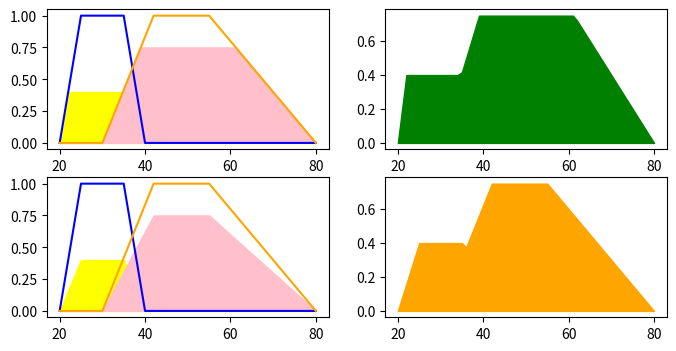

The matplotlib source for this figure:
""" 
Hafta4 - Sayfa 28
Mamdani and Larsen

ödev-6:
Çıkış: Sıcaklık
Evrensel Küme: np.arange(20,81,1)
Low:[20,25,35,40]
Medium:[30,42,55,80]
Kural 1: Öncül çıkışı:0.4 (Low->22)
Çıkış Kümesi: Low olacak şekilde mamdani’ye göre çıkış kümesini elde edip görselleştirin.
Kural 2: Öncül Çıkışı:0.75 (Med->39)
Çıkış Kümesi:Med olacak şekilde mamdaniye göre çıkış kümesini elde edip görselleştirin.
Yukarıdaki benzer işlemleri Larsen’e göre de gerçekleştirip ayrı bir görsel olarak çizdirin.

"""

import numpy as np
import matplotlib.pyplot as plt

x = np.arange(20, 81, 1)
a = []   # Medium
b = []   # Low

# Initialize x_sol and x_sag lists
low = []
medium = []

mamdaniLow =[]
mamdaniMedium =[]
mamdaniMax = []

larsenLow =[]
larsenMedium =[]
larsenMax=[]

# Define membership functions for a and b
for u in x:
    if 20 <= u <= 25:
        b.append((u - 20) / 5)
    elif 25 < u <= 35:
        b.append(1)
    elif 35 < u <= 40:
        b.append((40 - u) * 0.2)
    else:
        b.append(0)
    low.append(u)

for m in x:
    if m < 30:
        a.append(0)
    elif 30 <= m <= 42:
        a.append((m - 30) / 12)
    elif 42 < m <= 55:
        a.append(1)
    elif 55 < m <= 80:
        a.append((80 - m) * 0.04)
    medium.append(m)
    
    
    
def mamdani():
    for i,c in enumerate(x):
          mamdaniLow.insert(i, min(0.4,b[i]))
          mamdaniMedium.insert(i, min(0.75,a[i]))
          mamdaniMax.append(max(mamdaniLow[i],mamdaniMedium[i]))

def larsen():
    for i,c in enumerate(x):
          larsenLow.insert(i, 0.4*b[i])
          larsenMedium.insert(i, 0.75*a[i])
          larsenMax.insert(i, max(larsenLow[i],larsenMedium[i]))

mamdani()
larsen()

# Plot the membership functions
plt.figure(figsize=(8,4))

plt.subplot(2, 2, 1)
plt.plot(low, b, color="blue")
plt.plot(medium, a, color="orange")
plt.fill_between(x,mamdaniLow, color="yellow",alpha=1)
plt.fill_between(x,mamdaniMedium, color="pink",alpha=1)


plt.subplot(2, 2, 2)
plt.fill_between(x,mamdaniMax, color="green")

plt.subplot(2, 2, 3)
plt.plot(low, b, color="blue")
plt.plot(medium, a, color="orange")
plt.fill_between(x,larsenLow, color="yellow")
plt.fill_between(x,larsenMedium, color="pink")

plt.subplot(2, 2, 4)
plt.fill_between(x, larsenMax, color="orange")

plt.show()